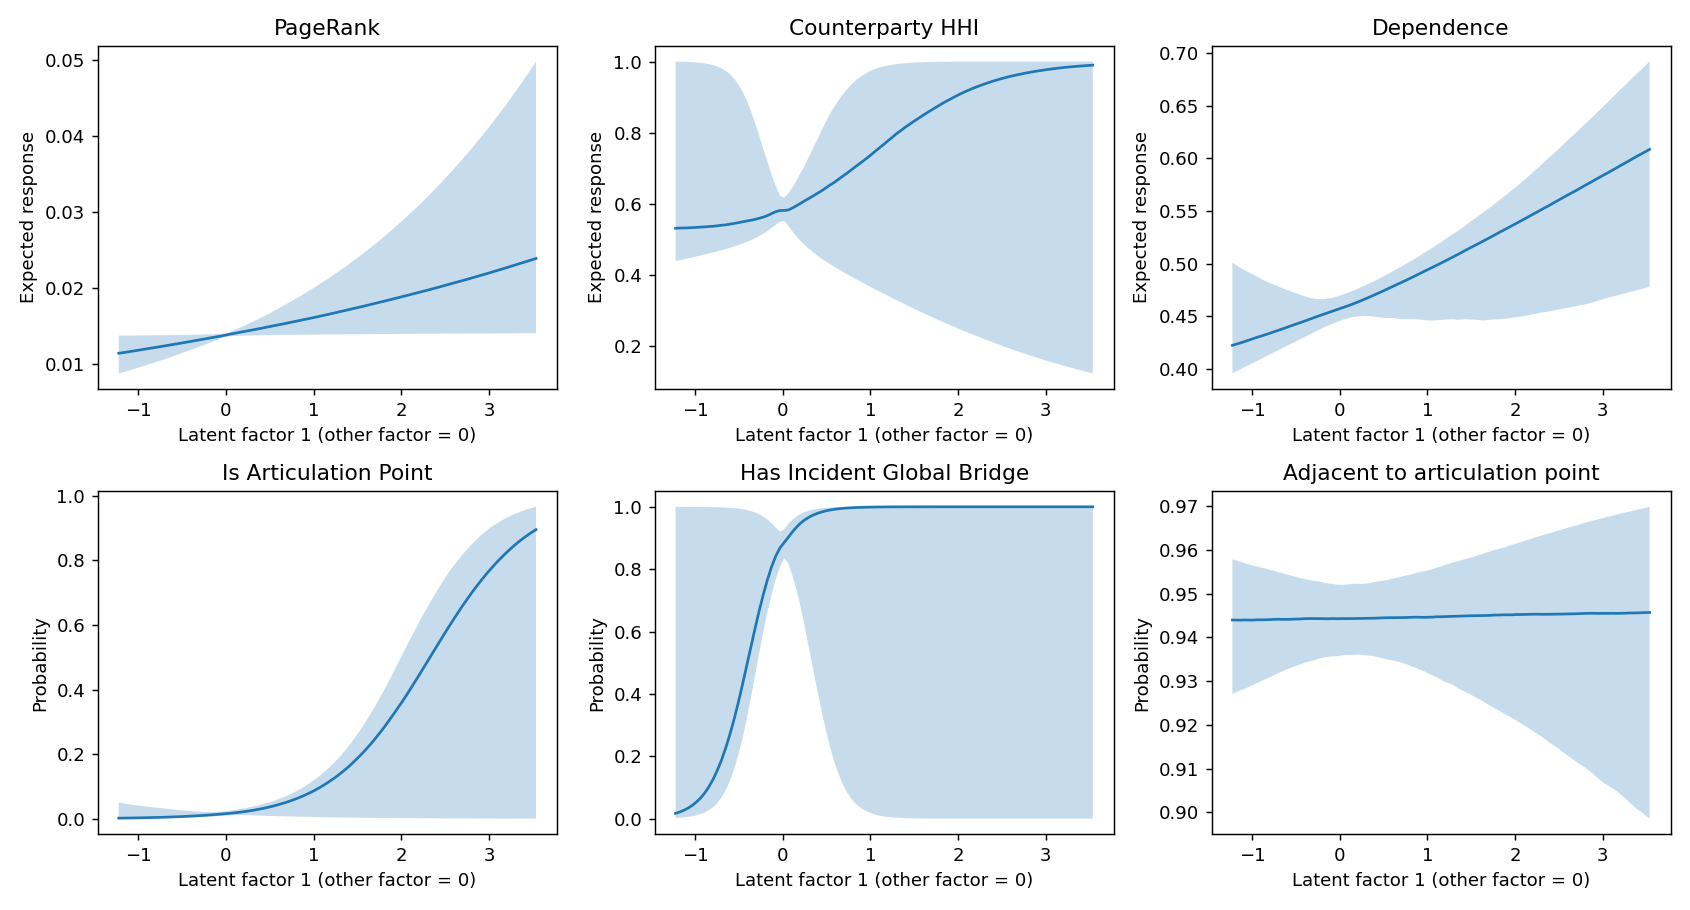

Values plotted in this chart, from the file beside it:
response, quantity, factor, median, q025, q975, held_other_factor_at
role_specific_pagerank, interior_mean, -1.222, 0.01145, 0.008805, 0.01378, 0.0
role_specific_pagerank, interior_mean, -1.175, 0.01153, 0.00896, 0.01378, 0.0
role_specific_pagerank, interior_mean, -1.127, 0.01162, 0.009118, 0.01379, 0.0
role_specific_pagerank, interior_mean, -1.08, 0.01171, 0.009278, 0.01379, 0.0
role_specific_pagerank, interior_mean, -1.032, 0.01179, 0.009441, 0.0138, 0.0
role_specific_pagerank, interior_mean, -0.9844, 0.01188, 0.009609, 0.0138, 0.0
role_specific_pagerank, interior_mean, -0.9368, 0.01197, 0.009777, 0.0138, 0.0
role_specific_pagerank, interior_mean, -0.8893, 0.01206, 0.009948, 0.01381, 0.0
role_specific_pagerank, interior_mean, -0.8417, 0.01215, 0.01012, 0.01381, 0.0
role_specific_pagerank, interior_mean, -0.7941, 0.01224, 0.0103, 0.01382, 0.0
role_specific_pagerank, interior_mean, -0.7465, 0.01233, 0.01048, 0.01383, 0.0
role_specific_pagerank, interior_mean, -0.699, 0.01242, 0.01067, 0.01384, 0.0
role_specific_pagerank, interior_mean, -0.6514, 0.01251, 0.01086, 0.01384, 0.0
role_specific_pagerank, interior_mean, -0.6038, 0.01261, 0.01104, 0.01385, 0.0
role_specific_pagerank, interior_mean, -0.5562, 0.0127, 0.01124, 0.01386, 0.0
role_specific_pagerank, interior_mean, -0.5086, 0.01279, 0.01144, 0.01386, 0.0
role_specific_pagerank, interior_mean, -0.4611, 0.01289, 0.01163, 0.01387, 0.0
role_specific_pagerank, interior_mean, -0.4135, 0.01299, 0.01184, 0.01388, 0.0
role_specific_pagerank, interior_mean, -0.3659, 0.01308, 0.01204, 0.01389, 0.0
role_specific_pagerank, interior_mean, -0.3183, 0.01318, 0.01225, 0.0139, 0.0
role_specific_pagerank, interior_mean, -0.2708, 0.01328, 0.01245, 0.01392, 0.0
role_specific_pagerank, interior_mean, -0.2232, 0.01338, 0.01267, 0.01393, 0.0
role_specific_pagerank, interior_mean, -0.1756, 0.01348, 0.01288, 0.01394, 0.0
role_specific_pagerank, interior_mean, -0.128, 0.01357, 0.01309, 0.01397, 0.0
role_specific_pagerank, interior_mean, -0.08044, 0.01367, 0.0133, 0.014, 0.0
role_specific_pagerank, interior_mean, -0.03286, 0.01378, 0.0135, 0.01403, 0.0
role_specific_pagerank, interior_mean, 0.01471, 0.01389, 0.01364, 0.01414, 0.0
role_specific_pagerank, interior_mean, 0.06229, 0.014, 0.0137, 0.01432, 0.0
role_specific_pagerank, interior_mean, 0.1099, 0.0141, 0.01373, 0.01456, 0.0
role_specific_pagerank, interior_mean, 0.1574, 0.0142, 0.01375, 0.0148, 0.0
role_specific_pagerank, interior_mean, 0.205, 0.01431, 0.01377, 0.01506, 0.0
role_specific_pagerank, interior_mean, 0.2526, 0.01441, 0.01379, 0.01531, 0.0
role_specific_pagerank, interior_mean, 0.3002, 0.01452, 0.0138, 0.01557, 0.0
role_specific_pagerank, interior_mean, 0.3478, 0.01462, 0.01381, 0.01584, 0.0
role_specific_pagerank, interior_mean, 0.3953, 0.01473, 0.01382, 0.01611, 0.0
role_specific_pagerank, interior_mean, 0.4429, 0.01484, 0.01383, 0.01639, 0.0
role_specific_pagerank, interior_mean, 0.4905, 0.01495, 0.01384, 0.01667, 0.0
role_specific_pagerank, interior_mean, 0.5381, 0.01506, 0.01385, 0.01696, 0.0
role_specific_pagerank, interior_mean, 0.5856, 0.01516, 0.01386, 0.01726, 0.0
role_specific_pagerank, interior_mean, 0.6332, 0.01527, 0.01386, 0.01756, 0.0
role_specific_pagerank, interior_mean, 0.6808, 0.01538, 0.01387, 0.01787, 0.0
role_specific_pagerank, interior_mean, 0.7284, 0.0155, 0.01387, 0.01818, 0.0
role_specific_pagerank, interior_mean, 0.776, 0.01561, 0.01388, 0.01849, 0.0
role_specific_pagerank, interior_mean, 0.8235, 0.01572, 0.01389, 0.01881, 0.0
role_specific_pagerank, interior_mean, 0.8711, 0.01584, 0.01389, 0.01914, 0.0
role_specific_pagerank, interior_mean, 0.9187, 0.01595, 0.0139, 0.01947, 0.0
role_specific_pagerank, interior_mean, 0.9663, 0.01607, 0.01391, 0.01981, 0.0
role_specific_pagerank, interior_mean, 1.014, 0.01618, 0.01391, 0.02015, 0.0
role_specific_pagerank, interior_mean, 1.061, 0.0163, 0.01392, 0.0205, 0.0
role_specific_pagerank, interior_mean, 1.109, 0.01643, 0.01392, 0.02085, 0.0
role_specific_pagerank, interior_mean, 1.157, 0.01655, 0.01393, 0.02121, 0.0
role_specific_pagerank, interior_mean, 1.204, 0.01667, 0.01393, 0.02158, 0.0
role_specific_pagerank, interior_mean, 1.252, 0.0168, 0.01394, 0.02196, 0.0
role_specific_pagerank, interior_mean, 1.299, 0.01692, 0.01394, 0.02234, 0.0
role_specific_pagerank, interior_mean, 1.347, 0.01705, 0.01395, 0.02273, 0.0
role_specific_pagerank, interior_mean, 1.394, 0.01718, 0.01395, 0.02312, 0.0
role_specific_pagerank, interior_mean, 1.442, 0.01731, 0.01396, 0.02353, 0.0
role_specific_pagerank, interior_mean, 1.49, 0.01743, 0.01396, 0.02393, 0.0
role_specific_pagerank, interior_mean, 1.537, 0.01756, 0.01396, 0.02435, 0.0
role_specific_pagerank, interior_mean, 1.585, 0.01769, 0.01397, 0.02477, 0.0
... 1,152 more rows
